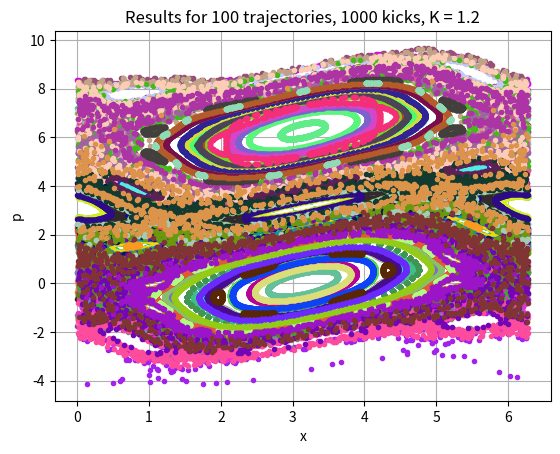

This figure's Python source: (Note: this script raises an exception after producing the figure.)
import numpy as np
from matplotlib import pyplot as plt


def n_kick(n:int,k_const:float):
    """_summary_

    Args:
        n (int): numbers of kicks

    Returns:
        np.ndarray: results for the plot
    """    

    r, g, b = np.random.random(3)
    color = [r,g,b]
    k_const = 1.2
    x_n, p_n = np.random.random(2)*2*np.pi

    result_arr = np.zeros((n+1,2))
    result_arr[0] = [p_n, x_n]

    for i in range(1,n+1):
        p_n = p_n + k_const*np.sin(x_n)
        x_n = (x_n + p_n) % (2*np.pi)

        
        result_arr[i,0] = p_n
        result_arr[i,1] = x_n


    return result_arr, color
        
def kicks_k_trajectories(n,k,k_const):
    result_arr = np.zeros((k,n+1,2))
    results_colors = np.zeros((k,3))
    for i in range(k):
        result_arr[i,:,:],results_colors[i] = n_kick(n,k_const=k_const)
        

    return result_arr,results_colors

def plot(data:np.ndarray,colors:np.ndarray,save_fig,k_const):
    """_summary_

    Args:
        data (np.ndarray): _description_
    """    

    for i in range(len(data)):
        data_0 = data[i]
        plt.plot(data_0[:,1],data_0[:,0],".",color=colors[i],label="p")
    plt.grid()
    plt.xlabel("x")
    plt.ylabel("p")
    plt.title(f"Results for {len(data)} trajectories, {len(data_0[:,1])-1} kicks, K = {k_const}")

    if save_fig:
        plt.savefig(f"results/ex_02_{k_const}.png")

    else:plt.show()

if __name__ == '__main__':

    k_trajectories = 100
    n_kicks = 1000
    k_consts = [1.2,2.1,5.5,7]
    for k_const in k_consts:
        save_fig = True
        results_arr_1,colors = kicks_k_trajectories(n_kicks,k_trajectories,k_const)
        plot(results_arr_1,colors,save_fig,k_const)
